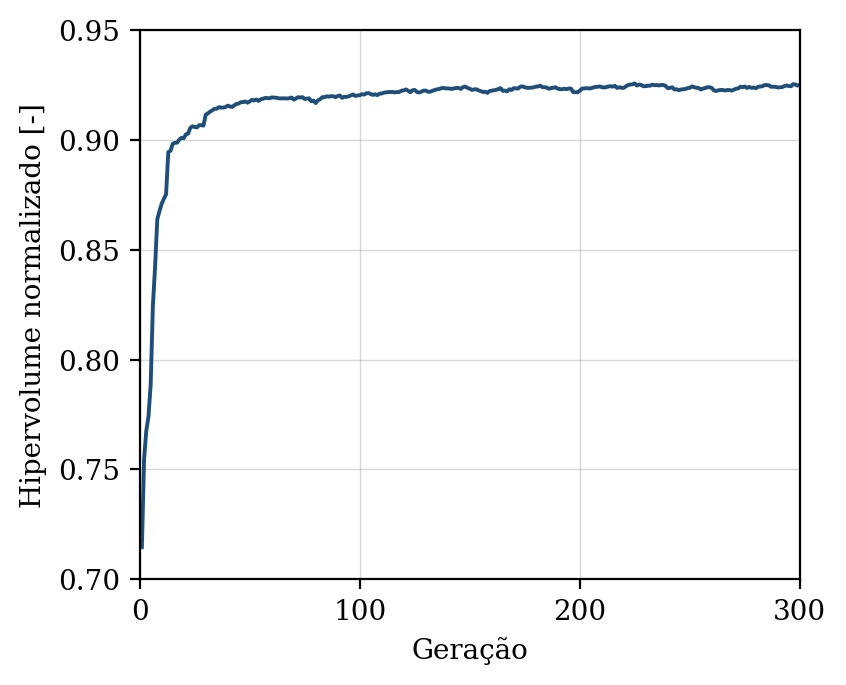

Data behind this chart, as committed beside it:
geracao, hipervolume, n_solucoes, n_avaliacoes
1, 0.7146, 5, 50
2, 0.7547, 9, 100
3, 0.7676, 11, 150
4, 0.7741, 10, 200
5, 0.7887, 18, 250
6, 0.8246, 25, 300
7, 0.8422, 38, 350
8, 0.8639, 39, 400
9, 0.8676, 44, 450
10, 0.8709, 50, 500
11, 0.8732, 50, 550
12, 0.8753, 50, 600
13, 0.8944, 50, 650
14, 0.895, 50, 700
15, 0.8982, 50, 750
16, 0.8987, 50, 800
17, 0.8987, 50, 850
18, 0.9001, 50, 900
19, 0.9009, 50, 950
20, 0.9007, 50, 1000
21, 0.9025, 50, 1050
22, 0.9028, 50, 1100
23, 0.9055, 50, 1150
24, 0.9062, 50, 1200
25, 0.9059, 50, 1250
26, 0.9057, 50, 1300
27, 0.9067, 50, 1350
28, 0.9067, 50, 1400
29, 0.9065, 50, 1450
30, 0.9114, 50, 1500
31, 0.912, 50, 1550
32, 0.9129, 50, 1600
33, 0.9135, 50, 1650
34, 0.9142, 50, 1700
35, 0.9141, 50, 1750
36, 0.9149, 50, 1800
37, 0.9147, 50, 1850
38, 0.9147, 50, 1900
39, 0.9149, 50, 1950
40, 0.9156, 50, 2000
41, 0.9152, 50, 2050
42, 0.915, 50, 2100
43, 0.9157, 50, 2150
44, 0.9164, 50, 2200
45, 0.9166, 50, 2250
46, 0.9171, 50, 2300
47, 0.9172, 50, 2350
48, 0.9175, 50, 2400
49, 0.9169, 50, 2450
50, 0.9175, 50, 2500
51, 0.9183, 50, 2550
52, 0.9179, 50, 2600
53, 0.9184, 50, 2650
54, 0.9177, 50, 2700
55, 0.9185, 50, 2750
56, 0.9187, 50, 2800
57, 0.9191, 50, 2850
58, 0.919, 50, 2900
59, 0.9189, 50, 2950
60, 0.9193, 50, 3000
... 240 more rows
